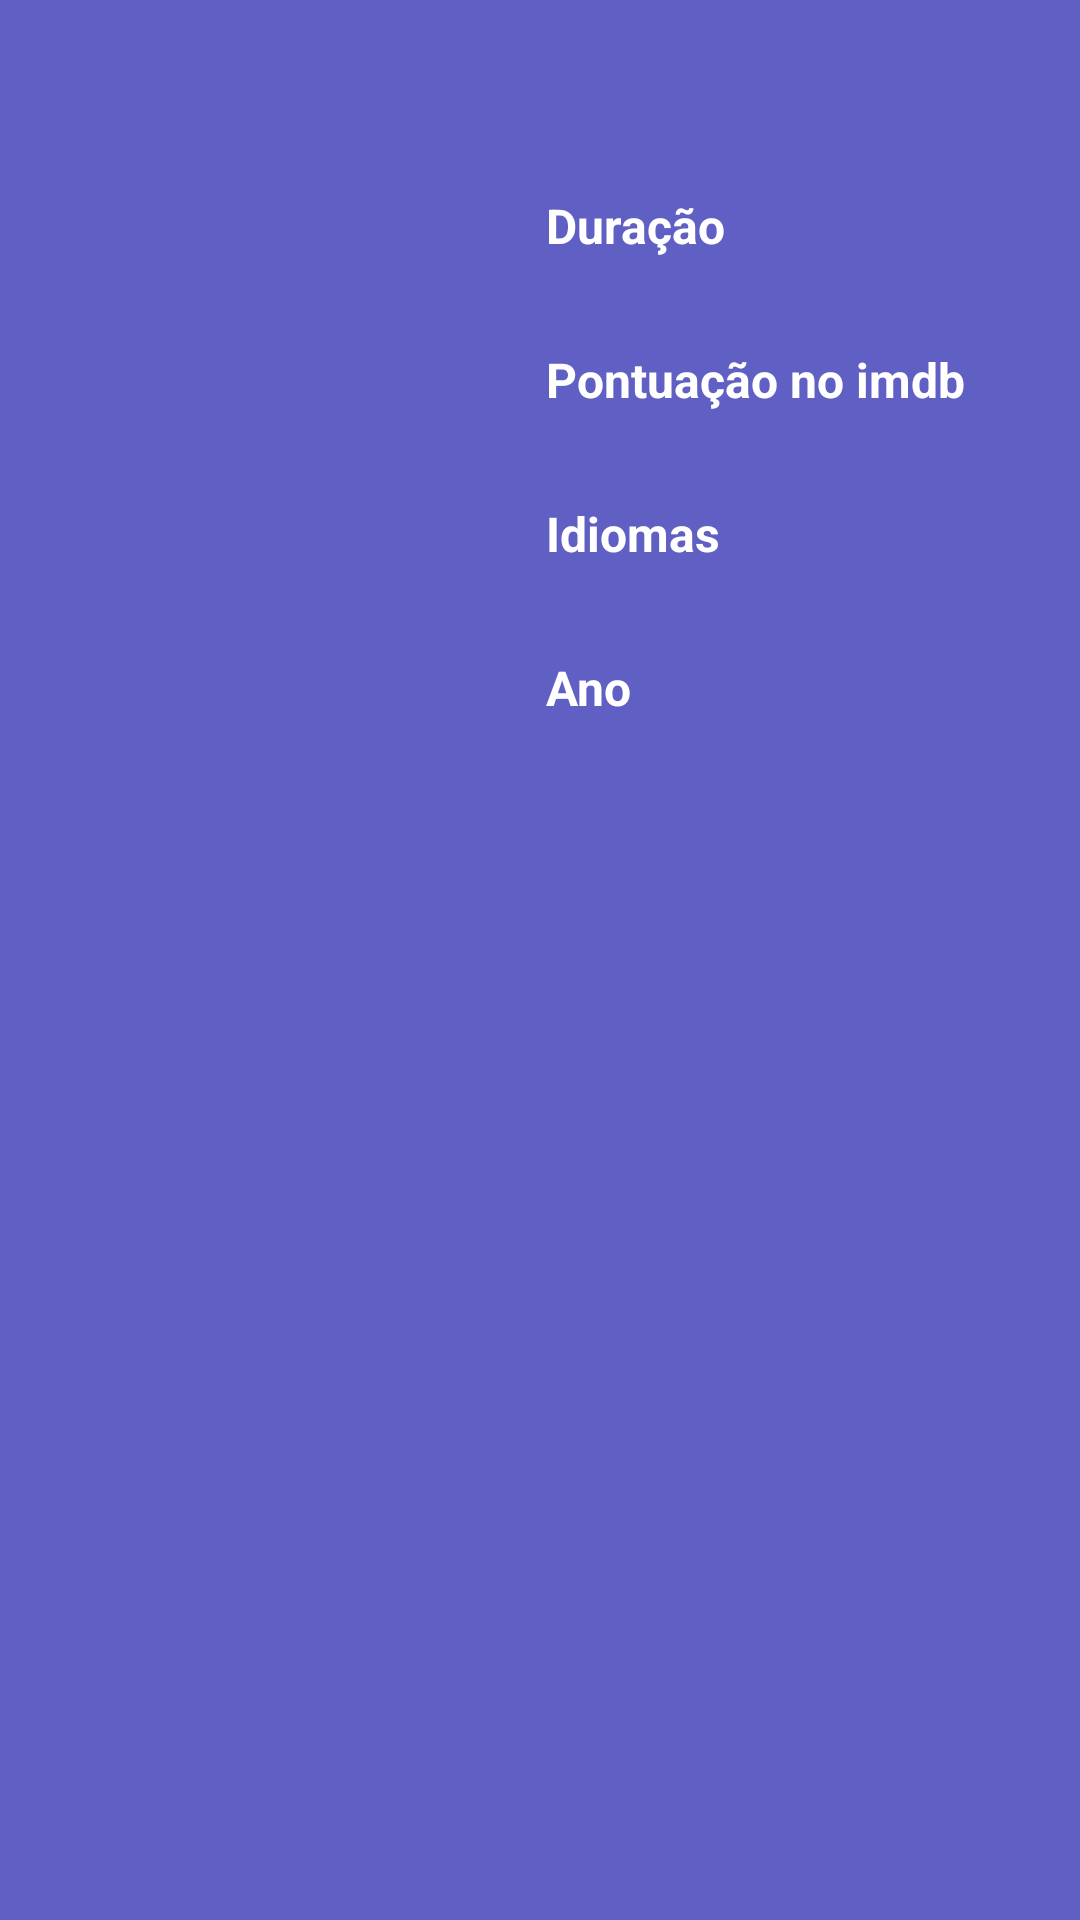

Layout XML and referenced resources for this Android screen:
<!-- AndroidManifest.xml: activity theme AppTheme -->
<!-- res/layout/activity_movie_details.xml -->
<?xml version="1.0" encoding="utf-8"?>
<layout xmlns:android="http://schemas.android.com/apk/res/android" xmlns:app="http://schemas.android.com/apk/res-auto"
        xmlns:tools="http://schemas.android.com/tools">

        <ScrollView android:layout_width="match_parent" android:layout_height="match_parent" android:background="@color/primaryLightColor">
            <androidx.constraintlayout.widget.ConstraintLayout
                    android:layout_width="match_parent"
                    android:layout_height="wrap_content">

                <TextView
                        android:id="@+id/movie_title"
                        android:layout_width="match_parent"
                        android:layout_height="wrap_content"
                        android:layout_marginTop="16dp"
                        android:layout_marginStart="16dp"
                        android:layout_marginEnd="16dp"
                        android:maxLines="3"
                        android:ellipsize="end"
                        android:textSize="24sp"
                        android:textStyle="bold"
                        android:textColor="@color/primaryTextColor"
                        android:textAlignment="center"
                        app:layout_constraintTop_toTopOf="parent"
                        app:layout_constraintStart_toStartOf="parent"
                        app:layout_constraintEnd_toEndOf="parent"
                        tools:text="The Lion King"/>

                <ImageView
                        android:id="@+id/movie_banner"
                        android:layout_marginStart="16dp"
                        android:layout_width="150dp"
                        android:layout_height="200dp"
                        android:layout_marginTop="16dp"
                        android:scaleType="centerCrop"
                        app:layout_constraintTop_toBottomOf="@id/movie_title"
                        app:layout_constraintStart_toStartOf="parent"/>

                <TextView
                        android:id="@+id/movie_duration_label"
                        android:layout_width="0dp"
                        android:layout_height="wrap_content"
                        android:layout_marginStart="16dp"
                        android:layout_marginEnd="16dp"
                        android:maxLines="2"
                        android:ellipsize="end"
                        android:textSize="16sp"
                        android:textStyle="bold"
                        android:textColor="@color/secondaryTextColor"
                        app:layout_constraintTop_toTopOf="@id/movie_banner"
                        app:layout_constraintStart_toEndOf="@id/movie_banner"
                        app:layout_constraintEnd_toEndOf="parent"
                        android:text="@string/duration"/>

                <TextView
                        android:id="@+id/movie_duration"
                        android:layout_width="0dp"
                        android:layout_height="wrap_content"
                        android:layout_marginStart="16dp"
                        android:layout_marginEnd="16dp"
                        android:maxLines="2"
                        android:ellipsize="end"
                        android:textSize="16sp"
                        android:textColor="@color/secondaryTextColor"
                        app:layout_constraintTop_toBottomOf="@id/movie_duration_label"
                        app:layout_constraintStart_toEndOf="@id/movie_banner"
                        app:layout_constraintEnd_toEndOf="parent"
                        tools:text="91 min"/>

                <TextView
                        android:id="@+id/movie_imdb_rating_label"
                        android:layout_width="0dp"
                        android:layout_height="wrap_content"
                        android:layout_marginTop="8dp"
                        android:layout_marginStart="16dp"
                        android:layout_marginEnd="16dp"
                        android:maxLines="2"
                        android:ellipsize="end"
                        android:textSize="16sp"
                        android:textStyle="bold"
                        android:textColor="@color/secondaryTextColor"
                        app:layout_constraintTop_toBottomOf="@id/movie_duration"
                        app:layout_constraintStart_toEndOf="@id/movie_banner"
                        app:layout_constraintEnd_toEndOf="parent"
                        android:text="@string/imdb_rating"/>

                <TextView
                        android:id="@+id/movie_imdb_rating"
                        android:layout_width="0dp"
                        android:layout_height="wrap_content"
                        android:layout_marginStart="16dp"
                        android:layout_marginEnd="16dp"
                        android:maxLines="2"
                        android:ellipsize="end"
                        android:textSize="16sp"
                        android:textColor="@color/secondaryTextColor"
                        app:layout_constraintTop_toBottomOf="@id/movie_imdb_rating_label"
                        app:layout_constraintStart_toEndOf="@id/movie_banner"
                        app:layout_constraintEnd_toEndOf="parent"
                        tools:text="6.1"/>

                <TextView
                        android:id="@+id/movie_language_label"
                        android:layout_width="0dp"
                        android:layout_height="wrap_content"
                        android:layout_marginTop="8dp"
                        android:layout_marginStart="16dp"
                        android:layout_marginEnd="16dp"
                        android:maxLines="2"
                        android:ellipsize="end"
                        android:textSize="16sp"
                        android:textStyle="bold"
                        android:textColor="@color/secondaryTextColor"
                        app:layout_constraintTop_toBottomOf="@id/movie_imdb_rating"
                        app:layout_constraintStart_toEndOf="@id/movie_banner"
                        app:layout_constraintEnd_toEndOf="parent"
                        android:text="@string/languages"/>

                <TextView
                        android:id="@+id/movie_language"
                        android:layout_width="0dp"
                        android:layout_height="wrap_content"
                        android:layout_marginStart="16dp"
                        android:layout_marginEnd="16dp"
                        android:maxLines="2"
                        android:ellipsize="end"
                        android:textSize="16sp"
                        android:textColor="@color/secondaryTextColor"
                        app:layout_constraintTop_toBottomOf="@id/movie_language_label"
                        app:layout_constraintStart_toEndOf="@id/movie_banner"
                        app:layout_constraintEnd_toEndOf="parent"
                        tools:text="English"/>

                <TextView
                        android:id="@+id/movie_year_label"
                        android:layout_width="0dp"
                        android:layout_height="wrap_content"
                        android:layout_marginTop="8dp"
                        android:layout_marginStart="16dp"
                        android:layout_marginEnd="16dp"
                        android:maxLines="2"
                        android:ellipsize="end"
                        android:textSize="16sp"
                        android:textStyle="bold"
                        android:textColor="@color/secondaryTextColor"
                        app:layout_constraintTop_toBottomOf="@id/movie_language"
                        app:layout_constraintStart_toEndOf="@id/movie_banner"
                        app:layout_constraintEnd_toEndOf="parent"
                        android:text="@string/year"/>

                <TextView
                        android:id="@+id/movie_year"
                        android:layout_width="0dp"
                        android:layout_height="wrap_content"
                        android:layout_marginStart="16dp"
                        android:layout_marginEnd="16dp"
                        android:maxLines="2"
                        android:ellipsize="end"
                        android:textSize="16sp"
                        android:textColor="@color/secondaryTextColor"
                        app:layout_constraintTop_toBottomOf="@id/movie_year_label"
                        app:layout_constraintStart_toEndOf="@id/movie_banner"
                        app:layout_constraintEnd_toEndOf="parent"
                        tools:text="2009"/>

                <TextView
                        android:id="@+id/movie_plot"
                        android:layout_width="0dp"
                        android:layout_height="wrap_content"
                        android:layout_marginTop="16dp"
                        android:layout_marginStart="16dp"
                        android:layout_marginEnd="16dp"
                        android:ellipsize="end"
                        android:textSize="16sp"
                        android:textColor="@color/secondaryTextColor"
                        app:layout_constraintTop_toBottomOf="@id/movie_banner"
                        app:layout_constraintStart_toStartOf="parent"
                        app:layout_constraintEnd_toEndOf="parent"
                        tools:text="A young lion prince is cast out of his pride by his cruel uncle, who claims he killed his father. While the uncle rules with an iron paw, the prince grows up beyond the Savannah, living by a philosophy: No worries for the rest of your days. But when his past comes to haunt him, the young prince must decide his fate: Will he remain an outcast or face his demons and become what he needs to be?"/>

            </androidx.constraintlayout.widget.ConstraintLayout>
        </ScrollView>

</layout>
<!-- resources referenced by this layout -->
<resources>
  <color name="primaryLightColor">#5f5fc4</color>
  <color name="primaryTextColor">#ffffff</color>
  <color name="secondaryTextColor">#ffffff</color>
  <string name="duration">Duração</string>
  <string name="imdb_rating">Pontuação no imdb</string>
  <string name="languages">Idiomas</string>
  <string name="year">Ano</string>
  <style name="AppTheme" parent="Theme.AppCompat.Light.DarkActionBar">
          
          <item name="colorPrimary">@color/primaryColor</item>
          <item name="colorPrimaryDark">@color/primaryDarkColor</item>
          <item name="colorAccent">@color/accentColor</item>
      </style>
  <color name="primaryColor">#283593</color>
  <color name="primaryDarkColor">#001064</color>
  <color name="accentColor">#009688</color>
</resources>
